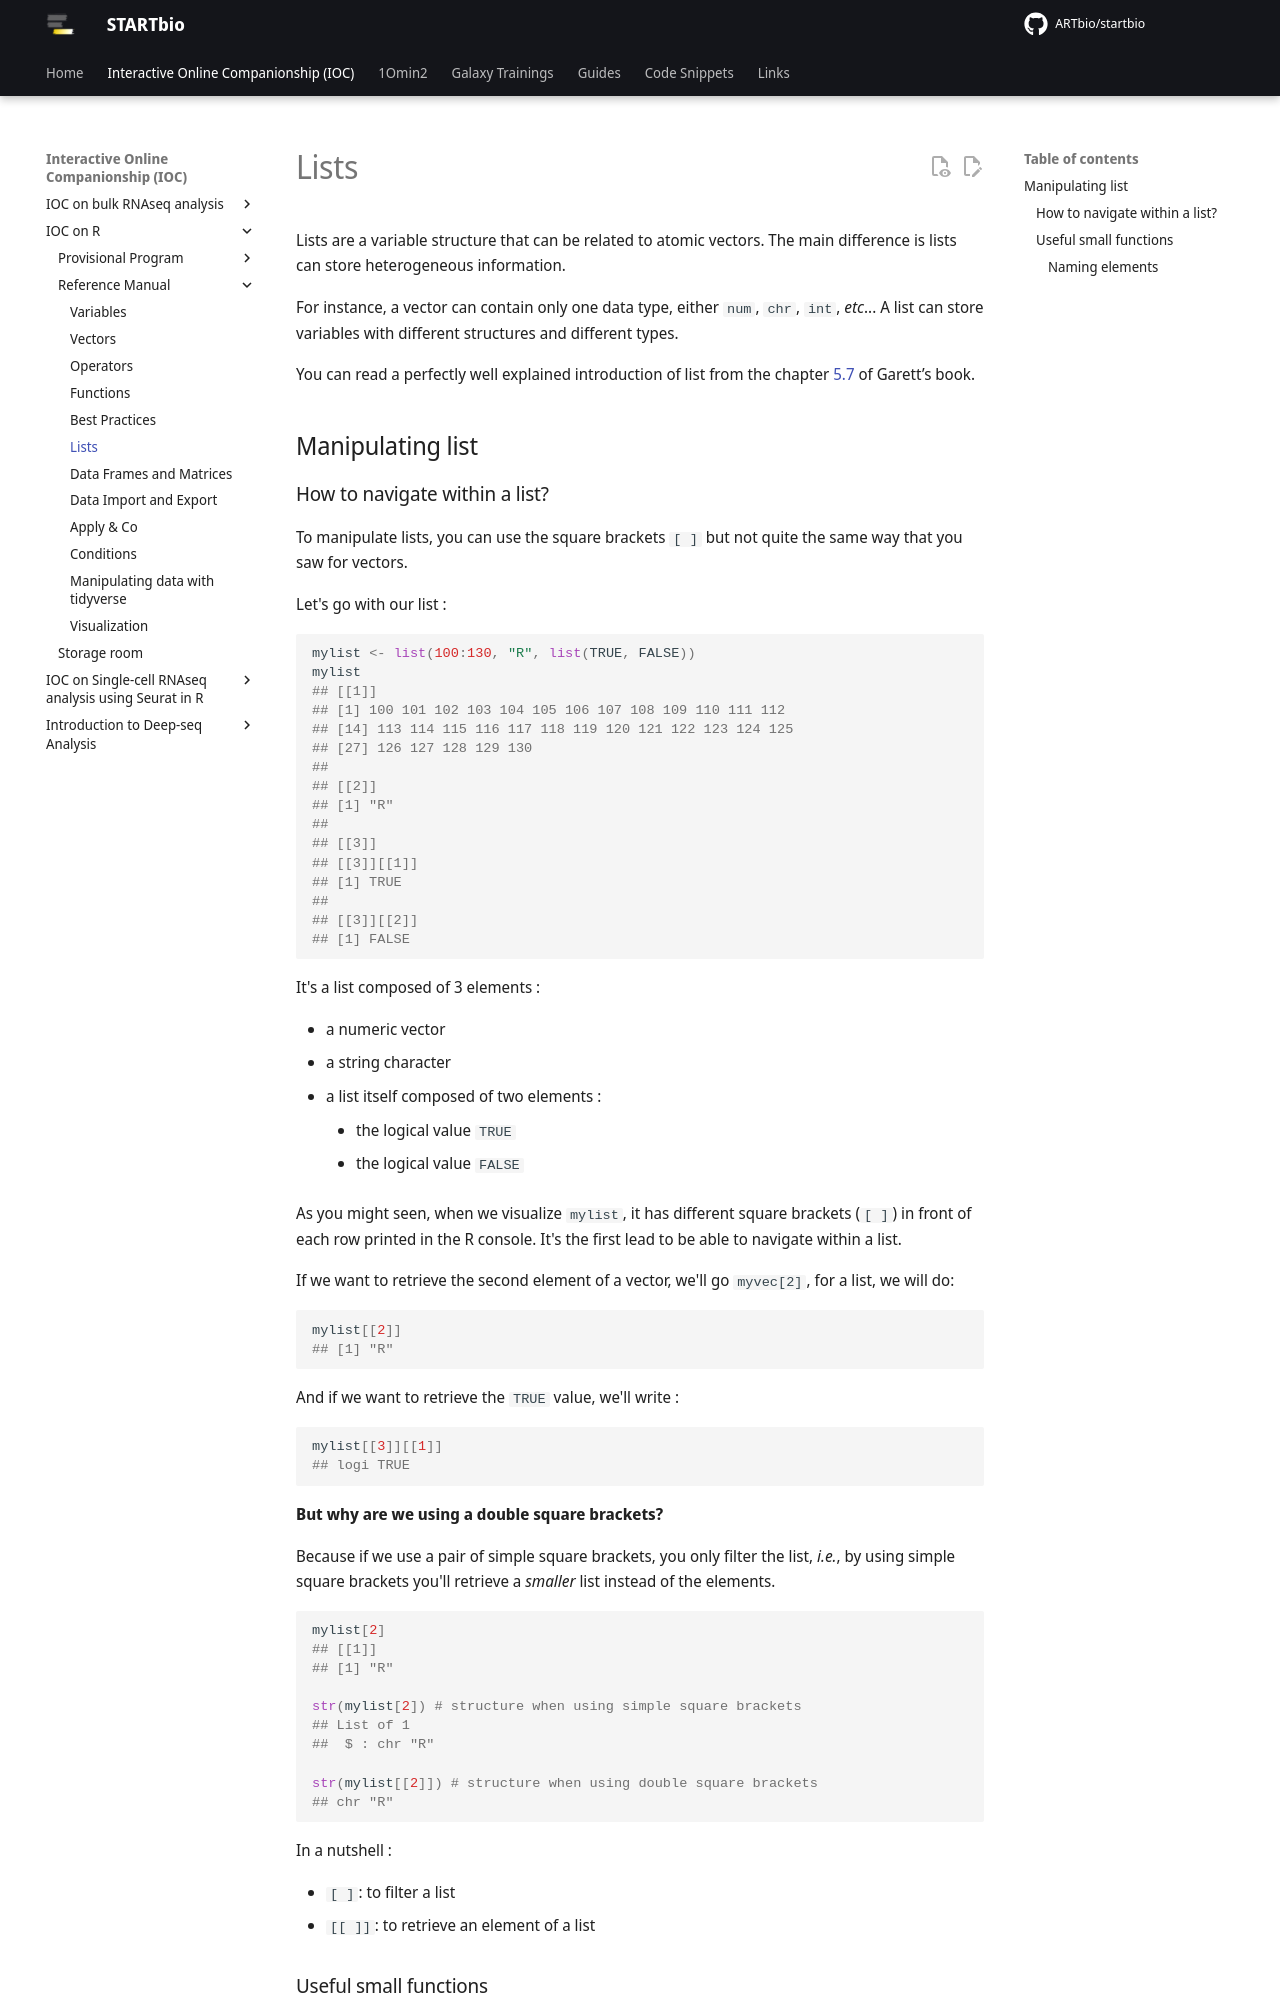

repository: ARTbio/startbio · page: R-IOC/r05_lists/index.html · generator: mkdocs

Lists are a variable structure that can be related to atomic vectors. The main difference is lists
can store heterogeneous information. 

For instance, a vector can contain only one data type, either `num`, `chr`, `int`, *etc*...
A list can store variables with different structures and different types. 

You can read a perfectly well explained introduction of list from the chapter [5.7](https://rstudio-education.github.io/hopr/r-objects.html#lists) of Garett’s book.


## Manipulating list

### How to navigate within a list? 

To manipulate lists, you can use the square brackets `[ ]` but not quite the same way that 
you saw for vectors. 

Let's go with our list : 

```r
mylist <- list(100:130, "R", list(TRUE, FALSE))
mylist
## [[1]]
## [1] 100 101 102 103 104 105 106 107 108 109 110 111 112
## [14] 113 114 115 116 117 118 119 120 121 122 123 124 125
## [27] 126 127 128 129 130
## 
## [[2]]
## [1] "R"
##
## [[3]]
## [[3]][[1]]
## [1] TRUE
##
## [[3]][[2]]
## [1] FALSE
```

It's a list composed of 3 elements : 

- a numeric vector
- a string character
- a list itself composed of two elements : 
    - the logical value `TRUE`
    - the logical value `FALSE`

As you might seen, when we visualize `mylist`, it has different square brackets (`[ ]`) in front
of each row printed in the R console. It's the first lead to be able to navigate within a list.

If we want to retrieve the second element of a vector, we'll go `myvec[2]`,
for a list, we will do:

```r
mylist[[2]]
## [1] "R"
```

And if we want to retrieve the `TRUE` value, we'll write : 

```r
mylist[[3]][[1]]
## logi TRUE
```

**But why are we using a double square brackets?**

Because if we use a pair of simple square brackets, you only filter the list,
*i.e.*, by using simple square brackets you'll retrieve a *smaller* list instead of the elements. 

```r
mylist[2]
## [[1]]
## [1] "R"

str(mylist[2]) # structure when using simple square brackets
## List of 1
##  $ : chr "R"

str(mylist[[2]]) # structure when using double square brackets
## chr "R"
```

In a nutshell : 

- `[ ]`: to filter a list
- `[[ ]]`: to retrieve an element of a list
